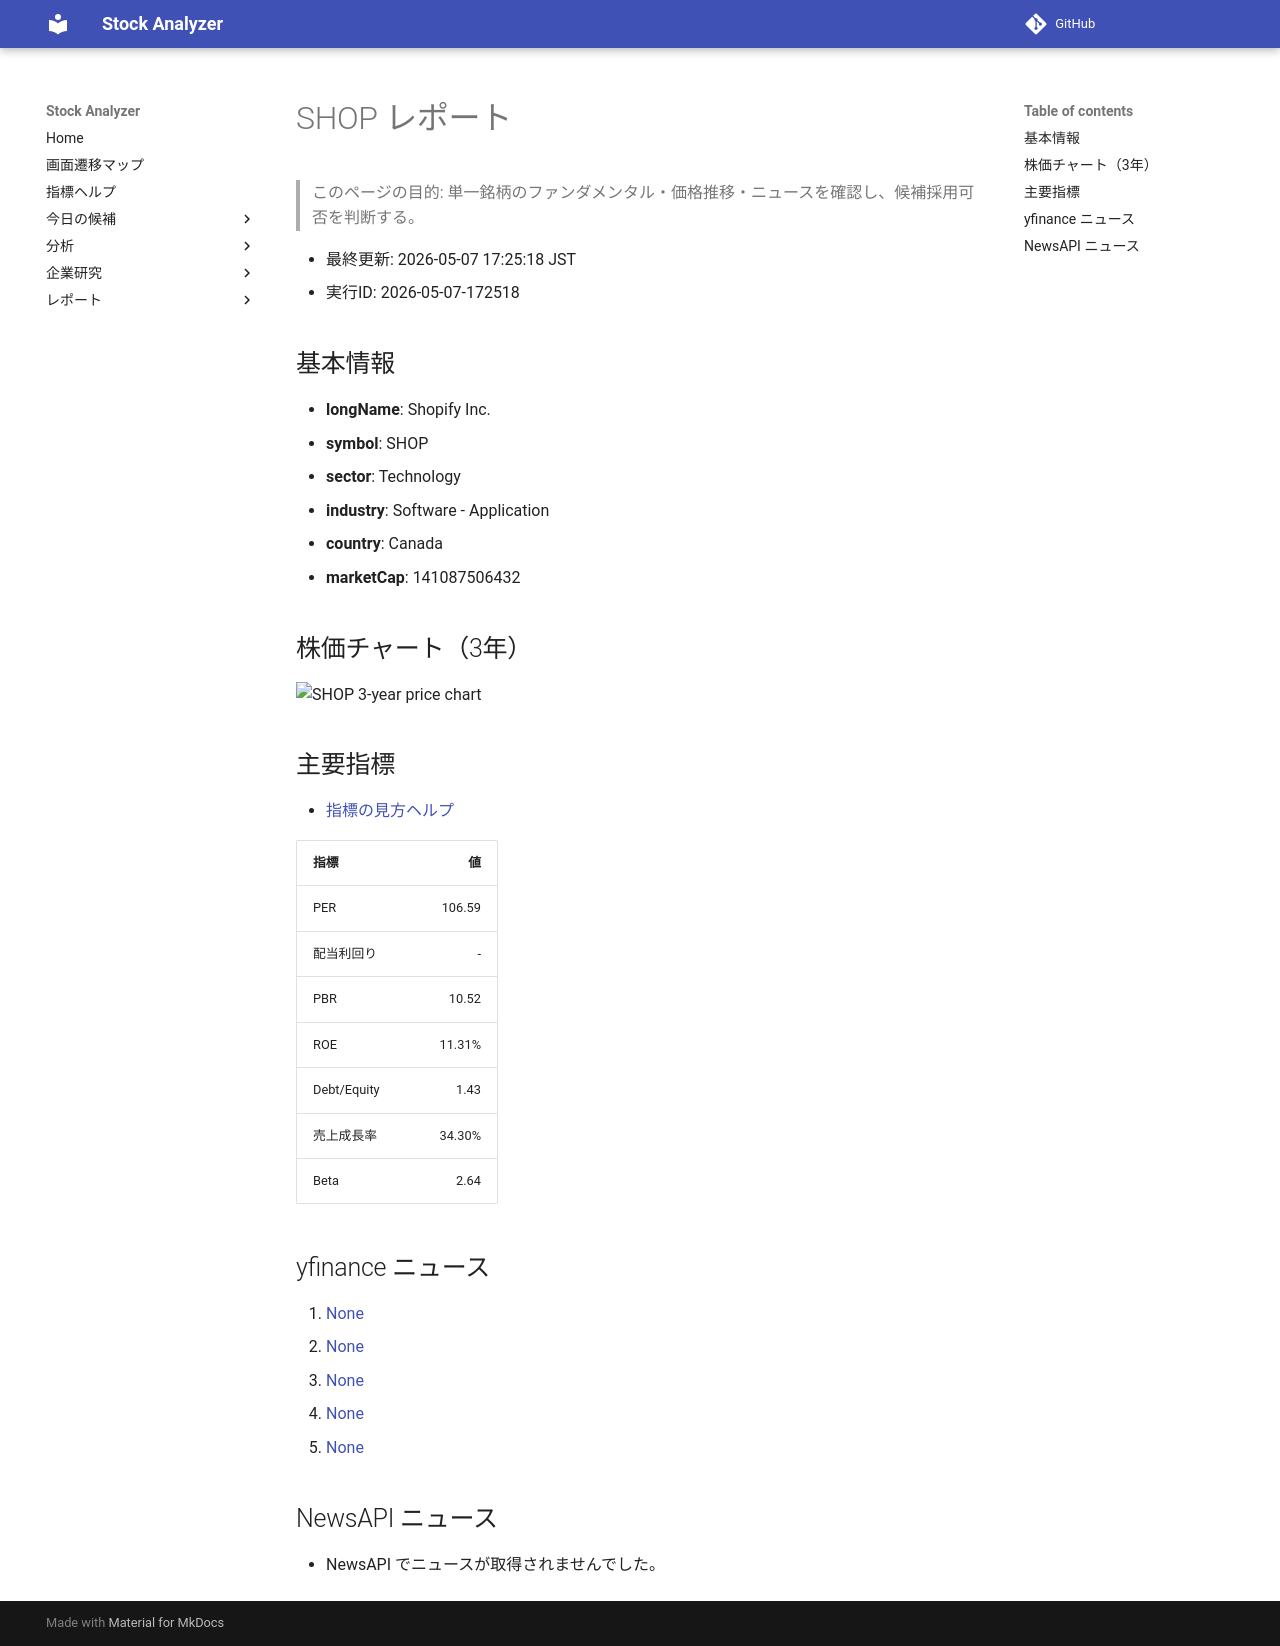

repository: Yumi-note/Making-APP · page: reports/2026-05-07/172518/SHOP/index.html · generator: mkdocs

# SHOP レポート

> このページの目的: 単一銘柄のファンダメンタル・価格推移・ニュースを確認し、候補採用可否を判断する。

- 最終更新: 2026-05-07 17:25:18 JST
- 実行ID: 2026-05-07-172518

## 基本情報

- **longName**: Shopify Inc.
- **symbol**: SHOP
- **sector**: Technology
- **industry**: Software - Application
- **country**: Canada
- **marketCap**: 141087506432

## 株価チャート（3年）

![SHOP 3-year price chart](SHOP_3y.png)

## 主要指標

- [指標の見方ヘルプ](../../../../indicators.md)

| 指標 | 値 |
|---|---:|
| PER | 106.59 |
| 配当利回り | - |
| PBR | 10.52 |
| ROE | 11.31% |
| Debt/Equity | 1.43 |
| 売上成長率 | 34.30% |
| Beta | 2.64 |

## yfinance ニュース

1. [None](None)
2. [None](None)
3. [None](None)
4. [None](None)
5. [None](None)

## NewsAPI ニュース

- NewsAPI でニュースが取得されませんでした。
